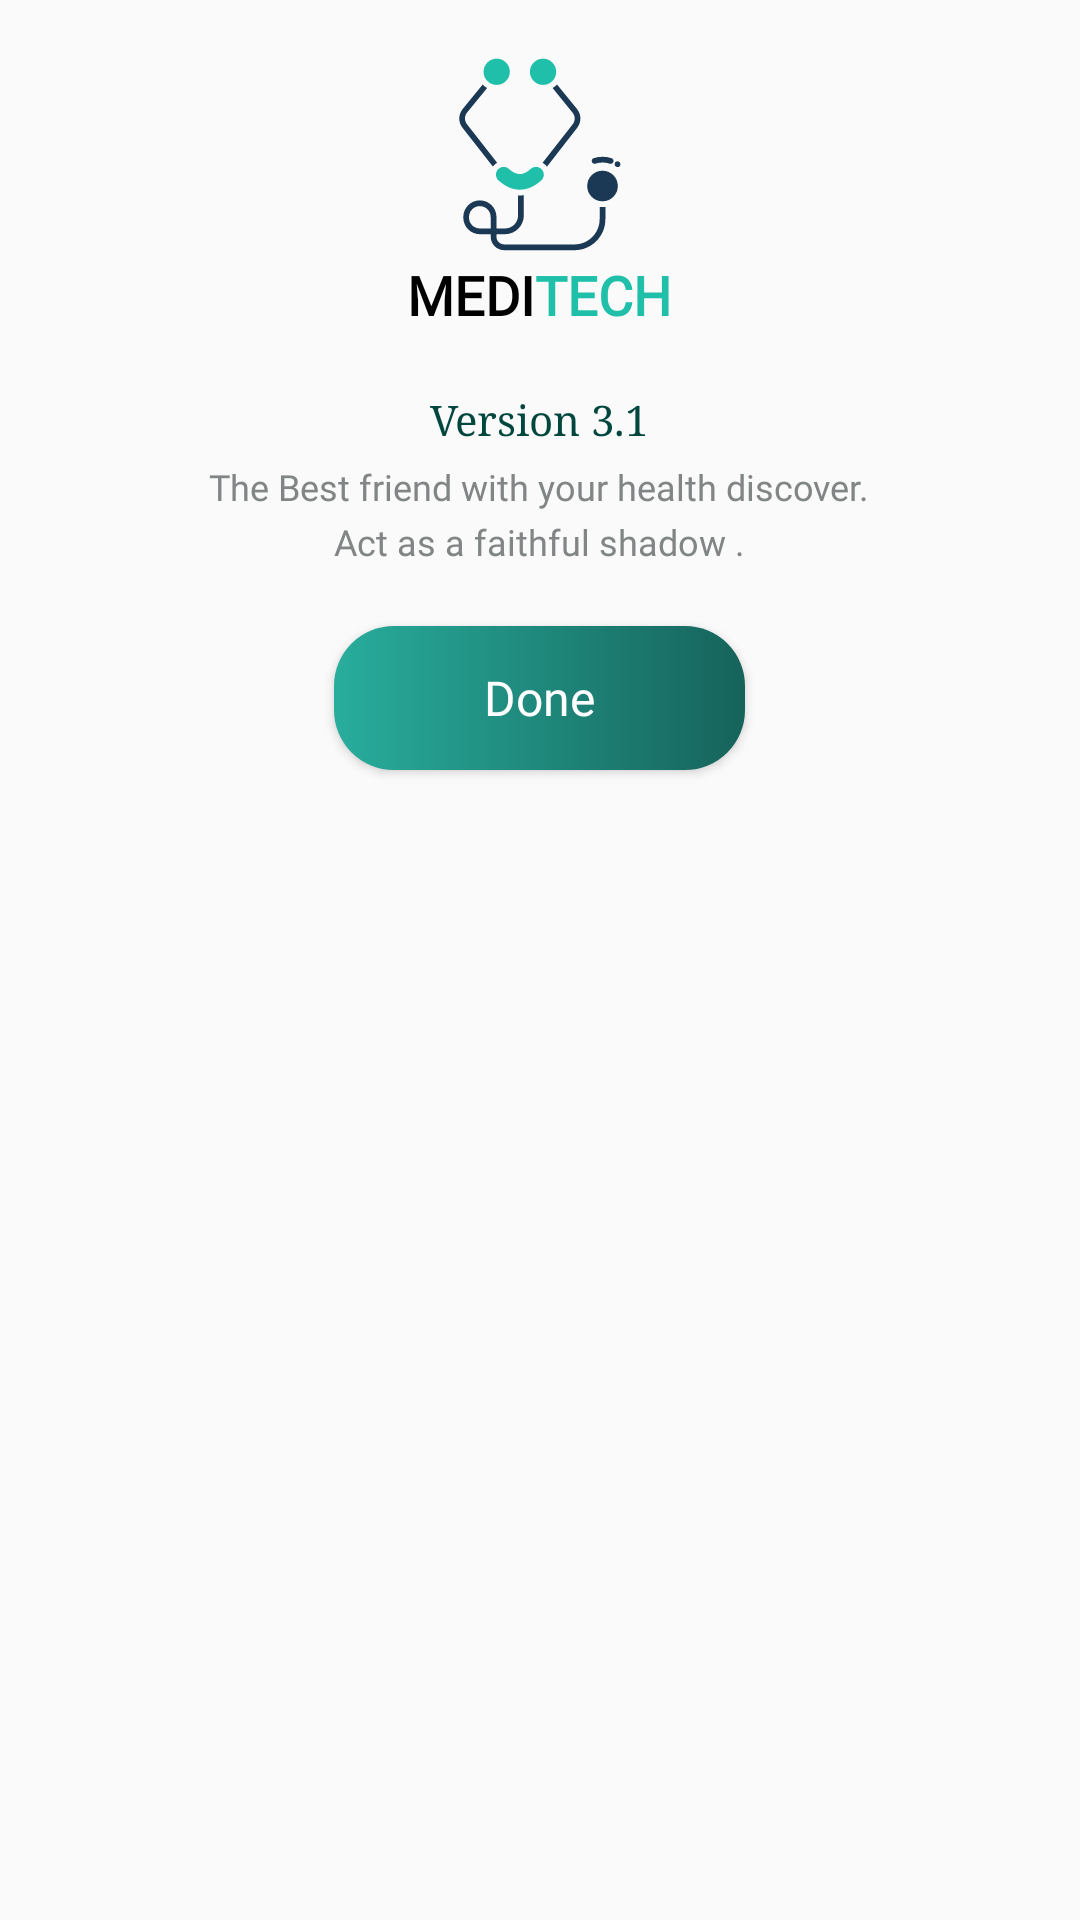

Here is an Android app screen rendered from its layout file. Give the layout XML and the strings, colors and styles it references.
<!-- AndroidManifest.xml: application theme AppTheme -->
<!-- res/layout/about_dialogue.xml -->
<?xml version="1.0" encoding="utf-8"?>
<LinearLayout xmlns:android="http://schemas.android.com/apk/res/android"
    xmlns:app="http://schemas.android.com/apk/res-auto"
    android:orientation="vertical"
    android:layout_width="match_parent"
    android:layout_height="wrap_content"
    android:background="@drawable/custom_dialog_round"
    android:paddingTop="16dp"
    android:paddingBottom="16dp"
    android:paddingLeft="8dp"
    android:paddingRight="8dp"
    >
    <LinearLayout
        android:layout_width="match_parent"
        android:layout_height="wrap_content"
        android:layout_below="@+id/toolBar"
        android:gravity="center_horizontal|center_vertical"
        android:orientation="vertical">

        <ImageView
            android:layout_width="70dp"
            android:layout_height="70dp"
            app:srcCompat="@drawable/ic_logo" />

        <LinearLayout
            android:layout_width="match_parent"
            android:layout_height="wrap_content"
            android:gravity="center_horizontal"
            android:orientation="horizontal">

            <TextView
                android:layout_width="wrap_content"
                android:layout_height="wrap_content"
                android:fontFamily="@font/montserrat_regular"
                android:text="MEDI"
                android:textColor="#000000"
                android:textStyle="bold"
                android:textSize="18sp"/>

            <TextView
                android:layout_width="wrap_content"
                android:layout_height="wrap_content"
                android:fontFamily="@font/montserrat_regular"
                android:text="TECH"
                android:textColor="#1FBFA9"
                android:textStyle="bold"
                android:textSize="18sp"/>
        </LinearLayout>
    </LinearLayout>

    <androidx.appcompat.widget.AppCompatTextView
        android:typeface="serif"
        android:layout_marginTop="20dp"
        android:layout_width="wrap_content"
        android:layout_height="wrap_content"
        android:text="Version 3.1"
        android:textColor="#01473E"
        android:layout_gravity="center_horizontal"/>

    <androidx.appcompat.widget.AppCompatTextView
        android:fontFamily="@font/montserrat_regular"
        android:layout_marginTop="5dp"
        android:layout_width="wrap_content"
        android:layout_height="wrap_content"
        android:textColor="@color/grey"
        android:textSize="12sp"
        android:text="The Best friend with your health discover."
        android:layout_gravity="center_horizontal"/>
    <androidx.appcompat.widget.AppCompatTextView
        android:fontFamily="@font/montserrat_regular"
        android:layout_marginTop="2dp"
        android:layout_width="wrap_content"
        android:layout_height="wrap_content"
        android:textColor="@color/grey"
        android:textSize="12sp"
        android:text="Act as a faithful shadow ."
        android:layout_gravity="center_horizontal"/>
    <Button
        android:id="@+id/okButton"
        android:layout_gravity="center_horizontal"
        android:paddingLeft="50dp"
        android:paddingRight="50dp"
        android:layout_marginTop="20dp"
        android:fontFamily="@font/montserrat_regular"
        android:layout_width="wrap_content"
        android:layout_height="wrap_content"
        android:background="@drawable/button_back"
        android:text="Done"
        android:textAllCaps="false"
        android:textColor="#ffffff"
        android:textSize="16dp" />

</LinearLayout>
<!-- resources referenced by this layout -->
<resources>
  <color name="grey">#818586</color>
  <!-- drawable button_back (drawable) -->
  <?xml version="1.0" encoding="utf-8"?>
  <shape xmlns:android="http://schemas.android.com/apk/res/android" >
  
      <gradient android:startColor="#28AD9C" android:endColor="#16635B"/>
  
  
      <corners
          android:radius="20dp"
          />
  
  </shape>
  <!-- drawable custom_dialog_round (drawable) -->
  <?xml version="1.0" encoding="utf-8"?>
  <shape xmlns:android="http://schemas.android.com/apk/res/android">
      <solid
          android:color="@color/glow_white"/>
      <corners
          android:radius="30dp" />
  </shape>
  <!-- drawable ic_logo: vector/xml drawable (drawable, 3063 chars, omitted) -->
  <style name="AppTheme" parent="Theme.AppCompat.Light.NoActionBar">
          
          <item name="colorPrimary">@color/colorPrimary</item>
          <item name="colorPrimaryDark">@color/textColor</item>
          <item name="colorAccent">@color/colorAccent</item>
      </style>
  <color name="glow_white">#fafafa</color>
  <color name="colorPrimary">#1FBFA9</color>
  <color name="textColor">#1FBFA9</color>
  <color name="colorAccent">#1FBFA9</color>
</resources>
